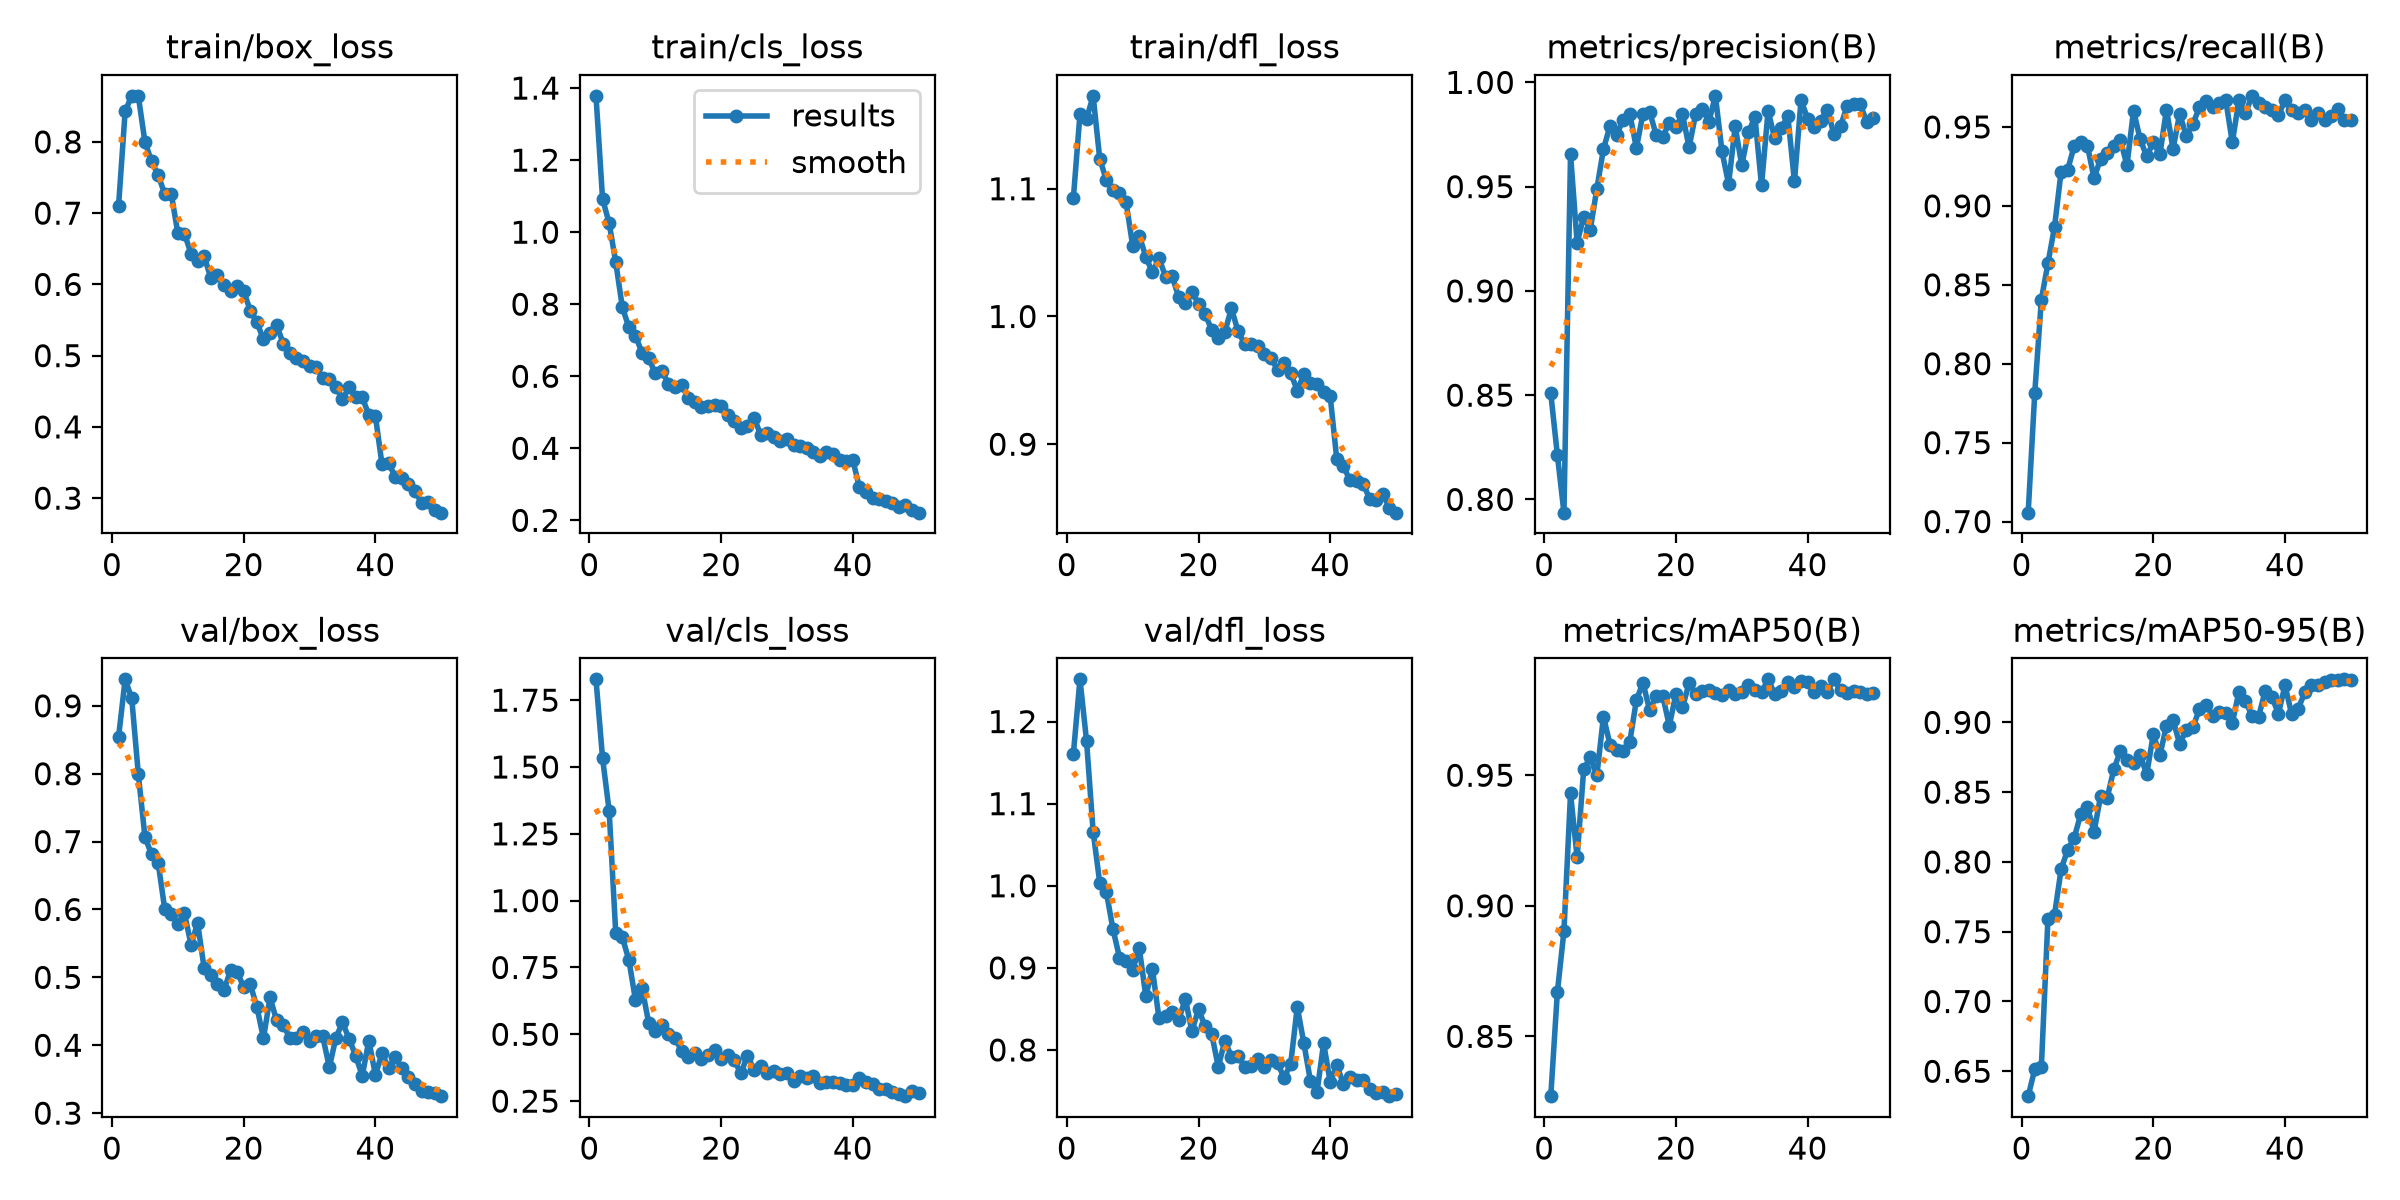

The data file committed next to this chart (first rows):
epoch, time, train/box_loss, train/cls_loss, train/dfl_loss, metrics/precision(B), metrics/recall(B), metrics/mAP50(B), metrics/mAP50-95(B), val/box_loss, val/cls_loss, val/dfl_loss, lr/pg0, lr/pg1, lr/pg2
1, 686.3, 0.7106, 1.378, 1.093, 0.8508, 0.7056, 0.8271, 0.6322, 0.8542, 1.828, 1.161, 0.0006618, 0.0006618, 0.0006618
2, 1583, 0.8432, 1.092, 1.158, 0.8214, 0.7814, 0.8669, 0.6515, 0.939, 1.533, 1.251, 0.001302, 0.001302, 0.001302
3, 2469, 0.8646, 1.025, 1.155, 0.7937, 0.8406, 0.8903, 0.653, 0.9109, 1.336, 1.176, 0.001916, 0.001916, 0.001916
4, 3273, 0.8642, 0.9167, 1.173, 0.9654, 0.8636, 0.943, 0.7593, 0.7991, 0.8792, 1.066, 0.001881, 0.001881, 0.001881
5, 3944, 0.8001, 0.7919, 1.124, 0.9231, 0.8866, 0.9186, 0.762, 0.7071, 0.863, 1.004, 0.001842, 0.001842, 0.001842
6, 4484, 0.7727, 0.7354, 1.107, 0.9355, 0.9216, 0.9523, 0.7947, 0.6811, 0.7776, 0.9925, 0.001802, 0.001802, 0.001802
7, 5079, 0.7537, 0.7126, 1.099, 0.9294, 0.9229, 0.9568, 0.8088, 0.6691, 0.628, 0.9477, 0.001762, 0.001762, 0.001762
8, 5608, 0.727, 0.6646, 1.096, 0.9491, 0.9381, 0.95, 0.8175, 0.6013, 0.6731, 0.9126, 0.001723, 0.001723, 0.001723
9, 6115, 0.727, 0.6501, 1.089, 0.968, 0.9402, 0.9725, 0.8346, 0.5938, 0.5431, 0.9088, 0.001683, 0.001683, 0.001683
10, 6627, 0.6717, 0.6081, 1.056, 0.9792, 0.9381, 0.9617, 0.8395, 0.5783, 0.5132, 0.897, 0.001644, 0.001644, 0.001644
11, 7128, 0.6713, 0.6154, 1.063, 0.9748, 0.9175, 0.9595, 0.8216, 0.5942, 0.533, 0.9243, 0.001604, 0.001604, 0.001604
12, 7631, 0.6432, 0.5788, 1.047, 0.9822, 0.9299, 0.9592, 0.8472, 0.5484, 0.5027, 0.8654, 0.001564, 0.001564, 0.001564
13, 8133, 0.6331, 0.5702, 1.034, 0.9848, 0.9334, 0.9628, 0.846, 0.5798, 0.4865, 0.8989, 0.001525, 0.001525, 0.001525
14, 8709, 0.6392, 0.5745, 1.046, 0.9686, 0.9381, 0.9788, 0.8663, 0.5132, 0.4375, 0.8383, 0.001485, 0.001485, 0.001485
15, 9244, 0.6091, 0.541, 1.031, 0.9849, 0.9417, 0.9854, 0.8795, 0.5031, 0.414, 0.841, 0.001446, 0.001446, 0.001446
16, 9787, 0.6135, 0.5274, 1.031, 0.9859, 0.9258, 0.975, 0.8733, 0.4902, 0.4316, 0.8463, 0.001406, 0.001406, 0.001406
17, 10350, 0.5997, 0.5154, 1.015, 0.9749, 0.9603, 0.9802, 0.8712, 0.4808, 0.4062, 0.8368, 0.001366, 0.001366, 0.001366
18, 10887, 0.5907, 0.5186, 1.011, 0.974, 0.9423, 0.9804, 0.8766, 0.5105, 0.422, 0.8623, 0.001327, 0.001327, 0.001327
19, 11415, 0.5975, 0.5197, 1.019, 0.9805, 0.9314, 0.9689, 0.8627, 0.5082, 0.4428, 0.8227, 0.001287, 0.001287, 0.001287
20, 11949, 0.5901, 0.5161, 1.01, 0.9787, 0.9402, 0.9811, 0.8915, 0.4856, 0.4073, 0.8497, 0.001248, 0.001248, 0.001248
21, 12621, 0.5633, 0.493, 1.002, 0.9848, 0.9326, 0.976, 0.8763, 0.4896, 0.4235, 0.8288, 0.001208, 0.001208, 0.001208
22, 13259, 0.5469, 0.4754, 0.9897, 0.9688, 0.961, 0.9852, 0.8976, 0.4564, 0.4024, 0.8197, 0.001168, 0.001168, 0.001168
23, 13819, 0.5227, 0.4569, 0.9835, 0.9848, 0.936, 0.9811, 0.9015, 0.4105, 0.3539, 0.7795, 0.001129, 0.001129, 0.001129
24, 14370, 0.5311, 0.4624, 0.9878, 0.9873, 0.9584, 0.9822, 0.8846, 0.4703, 0.4201, 0.8112, 0.001089, 0.001089, 0.001089
25, 15048, 0.5431, 0.4855, 1.006, 0.9811, 0.9443, 0.9825, 0.8945, 0.4365, 0.3672, 0.792, 0.00105, 0.00105, 0.00105
26, 15703, 0.5169, 0.4377, 0.9884, 0.9935, 0.9516, 0.9816, 0.8964, 0.4293, 0.3806, 0.7927, 0.00101, 0.00101, 0.00101
27, 16422, 0.5034, 0.4422, 0.9786, 0.9669, 0.9624, 0.9808, 0.9093, 0.4114, 0.3544, 0.7796, 0.0009704, 0.0009704, 0.0009704
28, 17232, 0.4968, 0.432, 0.9787, 0.9513, 0.9664, 0.9828, 0.9128, 0.4109, 0.3619, 0.7811, 0.0009308, 0.0009308, 0.0009308
29, 18042, 0.4918, 0.4202, 0.977, 0.9789, 0.9629, 0.9813, 0.9047, 0.4193, 0.3515, 0.7894, 0.0008912, 0.0008912, 0.0008912
30, 18827, 0.4858, 0.4264, 0.9705, 0.9603, 0.9649, 0.9818, 0.9074, 0.4056, 0.3534, 0.779, 0.0008516, 0.0008516, 0.0008516
31, 19611, 0.4845, 0.4094, 0.9674, 0.976, 0.967, 0.9845, 0.9068, 0.4129, 0.3259, 0.7883, 0.000812, 0.000812, 0.000812
32, 20471, 0.468, 0.4073, 0.9584, 0.9835, 0.9402, 0.9828, 0.8994, 0.4132, 0.3443, 0.7839, 0.0007724, 0.0007724, 0.0007724
33, 21273, 0.4679, 0.4022, 0.9632, 0.9507, 0.967, 0.9817, 0.922, 0.3676, 0.3362, 0.7662, 0.0007328, 0.0007328, 0.0007328
34, 22055, 0.456, 0.3888, 0.9558, 0.9864, 0.9588, 0.9867, 0.9154, 0.4109, 0.3444, 0.7831, 0.0006932, 0.0006932, 0.0006932
35, 22835, 0.4387, 0.3783, 0.9419, 0.9731, 0.9697, 0.9811, 0.9044, 0.4337, 0.318, 0.8525, 0.0006536, 0.0006536, 0.0006536
36, 23627, 0.4558, 0.3885, 0.9548, 0.9782, 0.9649, 0.9824, 0.9042, 0.4096, 0.322, 0.8081, 0.000614, 0.000614, 0.000614
37, 24418, 0.4424, 0.3845, 0.9479, 0.9837, 0.9629, 0.9856, 0.9227, 0.3846, 0.3217, 0.7621, 0.0005744, 0.0005744, 0.0005744
38, 25203, 0.4413, 0.3683, 0.9475, 0.9525, 0.9608, 0.9839, 0.9182, 0.3549, 0.3177, 0.7491, 0.0005348, 0.0005348, 0.0005348
39, 26126, 0.417, 0.3638, 0.9408, 0.9915, 0.9575, 0.9863, 0.9063, 0.4067, 0.3102, 0.8082, 0.0004952, 0.0004952, 0.0004952
40, 26932, 0.4151, 0.3675, 0.9374, 0.9827, 0.967, 0.9859, 0.9265, 0.3563, 0.3117, 0.761, 0.0004556, 0.0004556, 0.0004556
41, 27704, 0.3474, 0.2914, 0.8881, 0.9786, 0.9608, 0.982, 0.9061, 0.3881, 0.3357, 0.7812, 0.000416, 0.000416, 0.000416
42, 28463, 0.349, 0.2777, 0.8828, 0.9817, 0.9588, 0.9844, 0.9098, 0.3661, 0.3228, 0.7589, 0.0003764, 0.0003764, 0.0003764
43, 29206, 0.3304, 0.2612, 0.8718, 0.987, 0.9608, 0.982, 0.9214, 0.3829, 0.3149, 0.7669, 0.0003368, 0.0003368, 0.0003368
44, 29970, 0.3282, 0.2591, 0.8708, 0.9751, 0.9546, 0.9867, 0.9266, 0.3658, 0.2937, 0.7634, 0.0002972, 0.0002972, 0.0002972
45, 30731, 0.3195, 0.255, 0.8688, 0.9791, 0.9588, 0.9825, 0.9266, 0.3537, 0.2962, 0.7638, 0.0002576, 0.0002576, 0.0002576
46, 31491, 0.3104, 0.2477, 0.8575, 0.9886, 0.9546, 0.9816, 0.929, 0.3432, 0.2843, 0.7525, 0.000218, 0.000218, 0.000218
47, 33009, 0.2934, 0.2369, 0.8567, 0.9895, 0.9567, 0.9822, 0.9301, 0.3324, 0.2765, 0.7478, 0.0001784, 0.0001784, 0.0001784
48, 33562, 0.2949, 0.2415, 0.8607, 0.9894, 0.9612, 0.9819, 0.9305, 0.3318, 0.2686, 0.7484, 0.0001388, 0.0001388, 0.0001388
49, 34100, 0.2838, 0.2299, 0.8503, 0.9809, 0.9546, 0.9811, 0.9308, 0.3297, 0.2869, 0.7437, 9.92e-05, 9.92e-05, 9.92e-05
50, 34660, 0.2796, 0.2213, 0.8464, 0.983, 0.9543, 0.9815, 0.9301, 0.325, 0.2811, 0.7463, 5.96e-05, 5.96e-05, 5.96e-05
